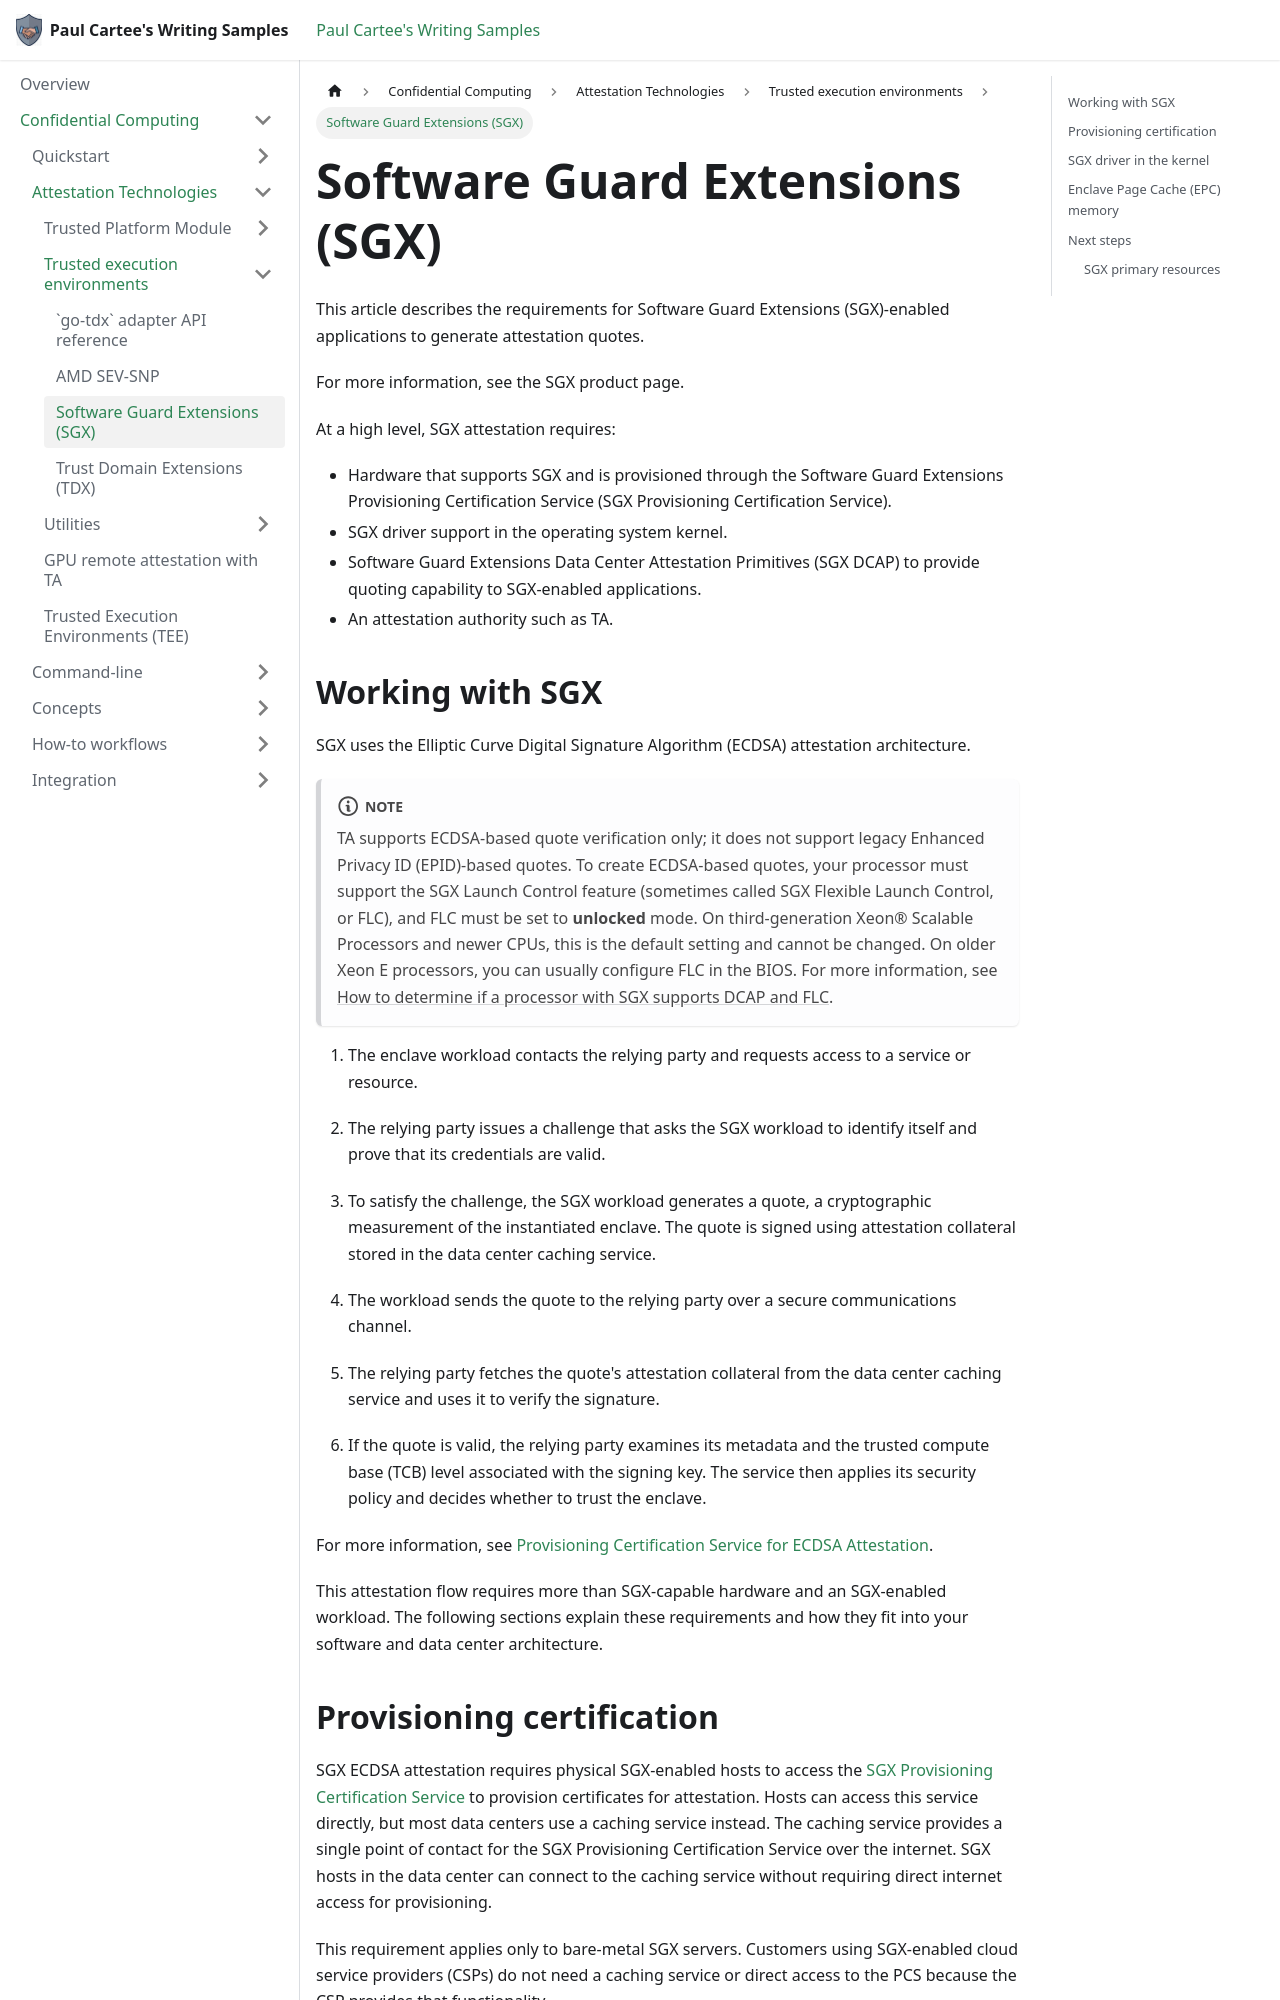

repository: pcartee/samples · page: pr-preview/pr-24/Confidential Computing/Attestation Technologies/Trusted execution environments/tee-sgx/index.html · generator: docusaurus

---
title: Software Guard Extensions (SGX)
description: "Explains requirements for SGX application attestation, including ECDSA quotes, provisioning, Linux kernel support, and Enclave Page Cache (EPC) memory."
author: pcartee
topic: conceptual
date: "2024-11-18"
uid: tee.sgx
---

import DCAP from '../../Include/_install-dcap.md';

This article describes the requirements for Software Guard Extensions
(SGX)-enabled applications to generate attestation quotes.

For more information, see the SGX product page.

At a high level, SGX attestation requires:

- Hardware that supports SGX and is provisioned through the Software Guard
  Extensions Provisioning Certification Service (SGX Provisioning
  Certification Service).
- SGX driver support in the operating system kernel.
- Software Guard Extensions Data Center Attestation Primitives (SGX DCAP) to
  provide quoting capability to SGX-enabled applications.
- An attestation authority such as TA.
